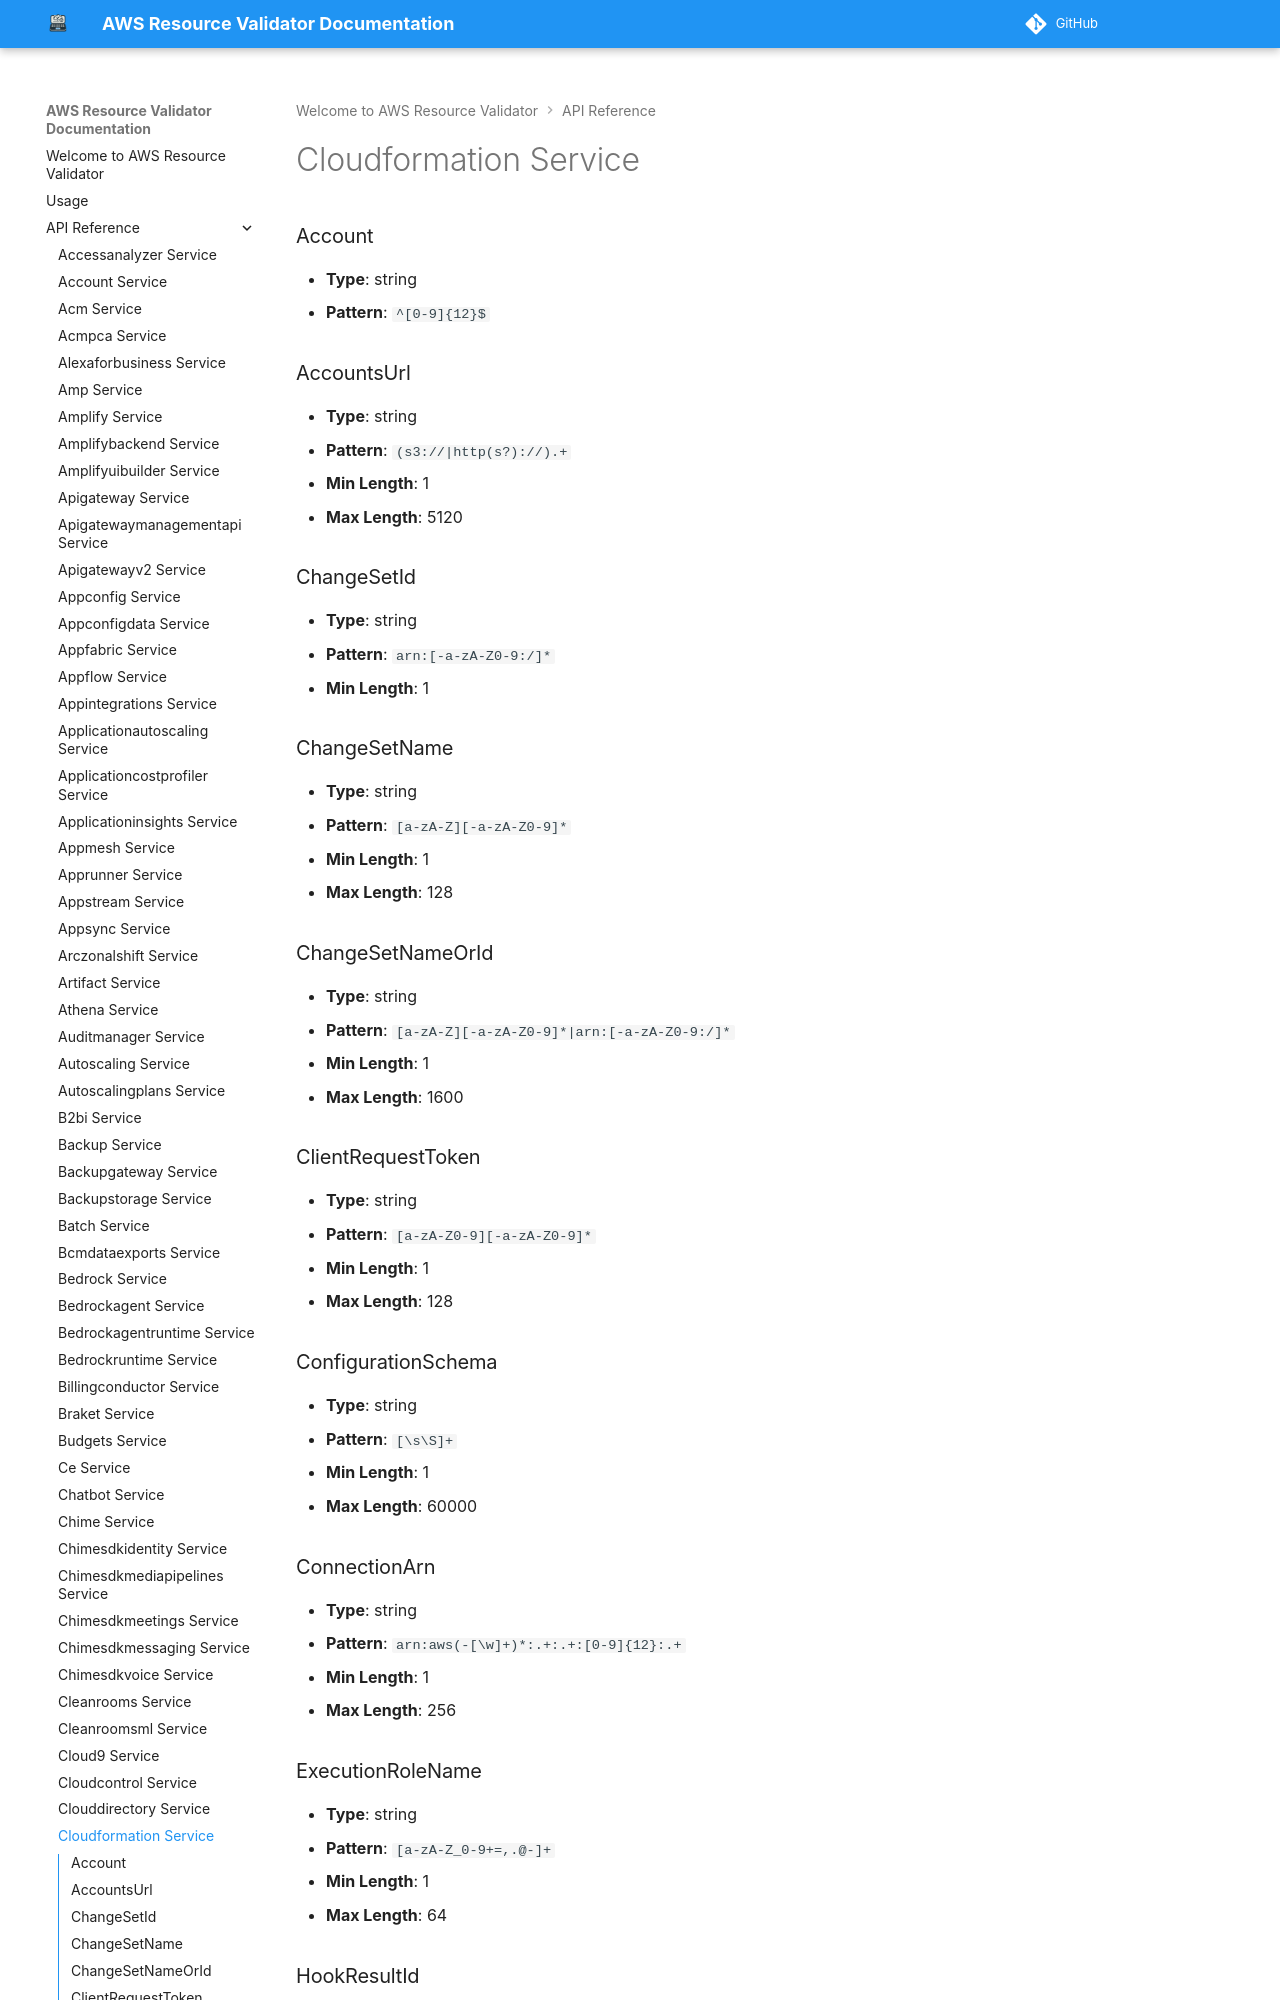

repository: CoreOxide/aws_resource_validator · page: api/cloudformation/index.html · generator: mkdocs

# Cloudformation Service

### Account
- **Type**: string
- **Pattern**: `^[0-9]{12}$`

### AccountsUrl
- **Type**: string
- **Pattern**: `(s3://|http(s?)://).+`
- **Min Length**: 1
- **Max Length**: 5120

### ChangeSetId
- **Type**: string
- **Pattern**: `arn:[-a-zA-Z0-9:/]*`
- **Min Length**: 1

### ChangeSetName
- **Type**: string
- **Pattern**: `[a-zA-Z][-a-zA-Z0-9]*`
- **Min Length**: 1
- **Max Length**: 128

### ChangeSetNameOrId
- **Type**: string
- **Pattern**: `[a-zA-Z][-a-zA-Z0-9]*|arn:[-a-zA-Z0-9:/]*`
- **Min Length**: 1
- **Max Length**: 1600

### ClientRequestToken
- **Type**: string
- **Pattern**: `[a-zA-Z0-9][-a-zA-Z0-9]*`
- **Min Length**: 1
- **Max Length**: 128

### ConfigurationSchema
- **Type**: string
- **Pattern**: `[\s\S]+`
- **Min Length**: 1
- **Max Length**: 60000
